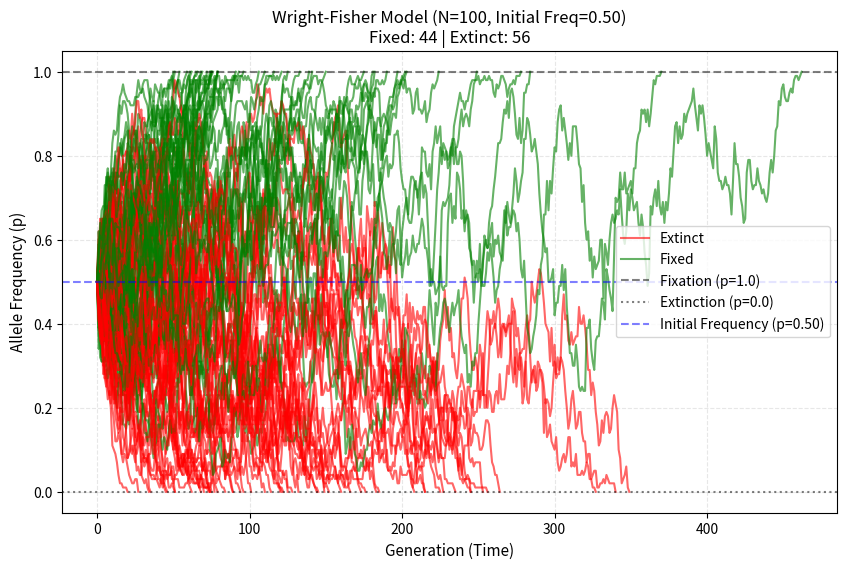

The matplotlib source for this figure:
import numpy as np 
import matplotlib.pyplot as plt

def wrightfishersampling(N: int, K: int) -> tuple[bool, int, list[list[int]]]:
    """
    Parameters: 

    N = number of haploid individuals (and total alleles)
    K = current allele count 

    returns: 
    
    tuple: (fixation status, final generation, history list)
    """

    # input validation 
    if N<= 0: 
        raise ValueError("Population number must be greater than zero.")
    if K < 0: 
        raise ValueError("Number of alleles cannot be negative.")
    if K > N: 
        raise ValueError("K cannot be greater than the total alleles.")
    
    history = []
    t = 0 # time stars at 0 
    current_K = K 

    while 0 < current_K < N: 
        history.append([t, current_K])
        p = current_K / N # calculating the allele frequency, p = K/N
        current_K = int(np.random.binomial(n = N, p=p)) # random sampling from binomial distribution for next generation
        t += 1 # updating the time to add a generation
    
    history.append([t, current_K])
    fixed = (current_K == N) # true if fixed, false if the allele crashes

    '''
    # removed for running larger simulations
    if fixed: 
        print("The allele fixed.")
    else:
        print("The allele crashed.")

    '''
    return fixed, t, history

# running the simulation 
def run_multiple_simulations(N: int, K:int, num_simulations: int) -> list[dict]: 
    all_simulation_data = []

    for _ in range(num_simulations):
        fixed, final_t, history = wrightfishersampling(N, K)

        # saving the structured data for each run 
        all_simulation_data.append({
            "fixed": fixed, 
            "final_generations": final_t,
            "generations": [step[0] for step in history], 
            "frequencies": [step[1] / N for step in history]
        })

    return all_simulation_data

# plotting the results/analysis
def plot_wright_fisher(simulation_results: list[dict], N: int, K: int): 
    # takes output data from run_multiple_simulations and plots it

    plt.figure(figsize=(10, 6))
    
    fixation_count = 0
    extinction_count = 0

    for run in simulation_results:
        if run["fixed"]:
            color = 'green'
            fixation_count += 1
            label = 'Fixed' if fixation_count == 1 else ""
        else:
            color = 'red'
            extinction_count += 1
            label = 'Extinct' if extinction_count == 1 else ""

        plt.plot(run["generations"], run["frequencies"], color=color, alpha=0.6, linewidth=1.5, label=label)

    initial_freq = K / N
    # Plot labels and styling
    plt.axhline(y=1.0, color='black', linestyle='--', alpha=0.5, label='Fixation (p=1.0)')
    plt.axhline(y=0.0, color='black', linestyle=':', alpha=0.5, label='Extinction (p=0.0)')
    plt.axhline(y=initial_freq, color='blue', linestyle='--', alpha=0.5, label=f'Initial Frequency (p={initial_freq:.2f})')

    plt.title(f"Wright-Fisher Model (N={N}, Initial Freq={initial_freq:.2f})\nFixed: {fixation_count} | Extinct: {extinction_count}", fontsize=12)
    plt.xlabel("Generation (Time)", fontsize=11)
    plt.ylabel("Allele Frequency (p)", fontsize=11)
    plt.ylim(-0.05, 1.05)
    plt.grid(True, linestyle='--', alpha=0.3)
    plt.legend(loc='best')
    
    plt.show()
    
#############################################
#running the actual simulation, example
POPULATION_SIZE = 100 
INITIAL_ALLELES = 50

#Note that the allele frequncy = population_size / initial_alleles 

NUM_RUNS = 100

sim_data = run_multiple_simulations(N=POPULATION_SIZE, K=INITIAL_ALLELES, num_simulations=NUM_RUNS)
plot_wright_fisher(sim_data, N=POPULATION_SIZE, K=INITIAL_ALLELES)
